Image classification data set "Date_Dataset" (hendhamdi/SmartDate_IoT on GitHub). Class labels (11): Deglet Nour dryer, Deglet Nour oily, Deglet Nour oily treated, Deglet Nour semi-dryer, Deglet Nour semi-dryer treated, Deglet Nour semi-oily, Deglet Nour semi-oily treated, alig date variety, bessra date variety, kenta date variety, kintichi date variety.

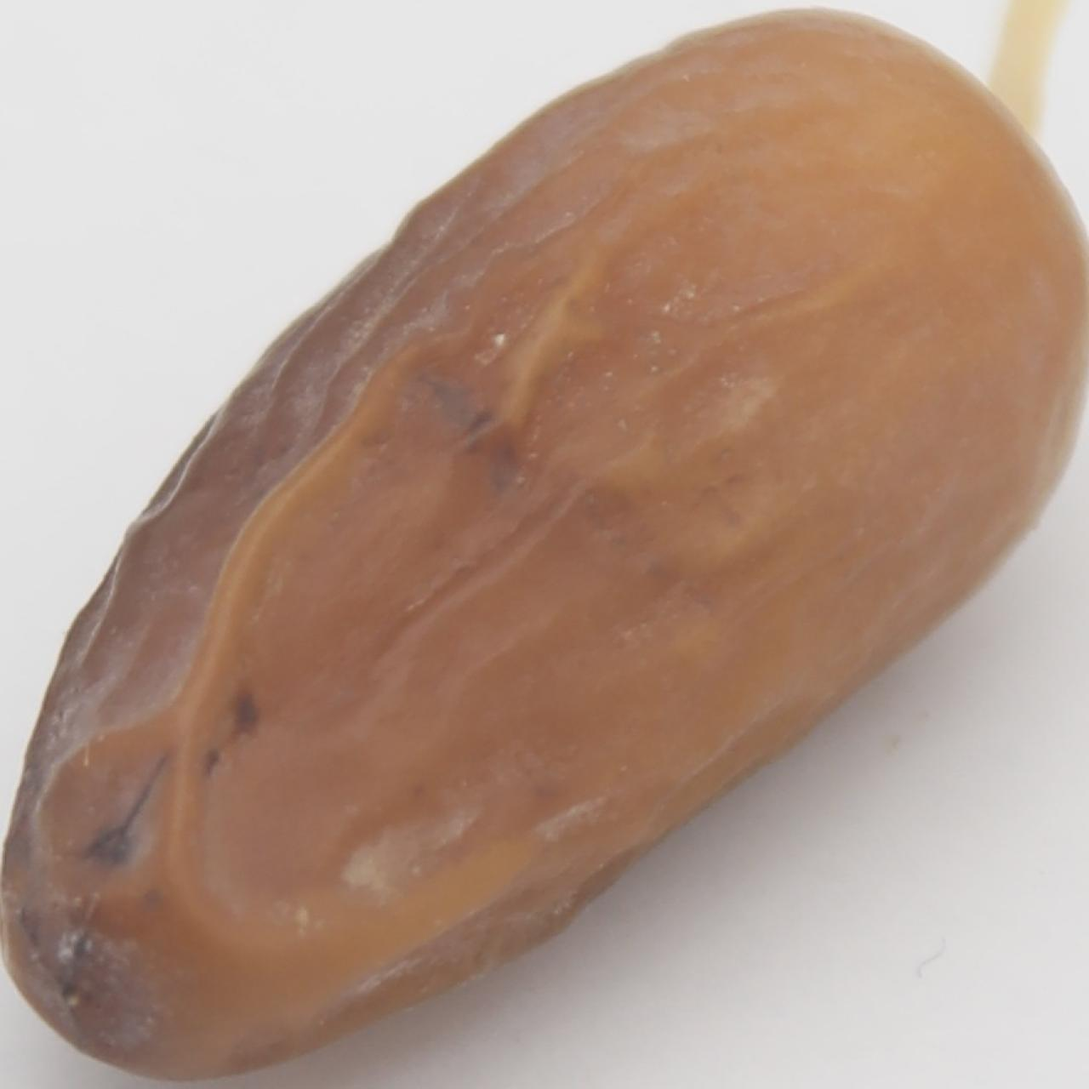
Label: Deglet Nour semi-dryer

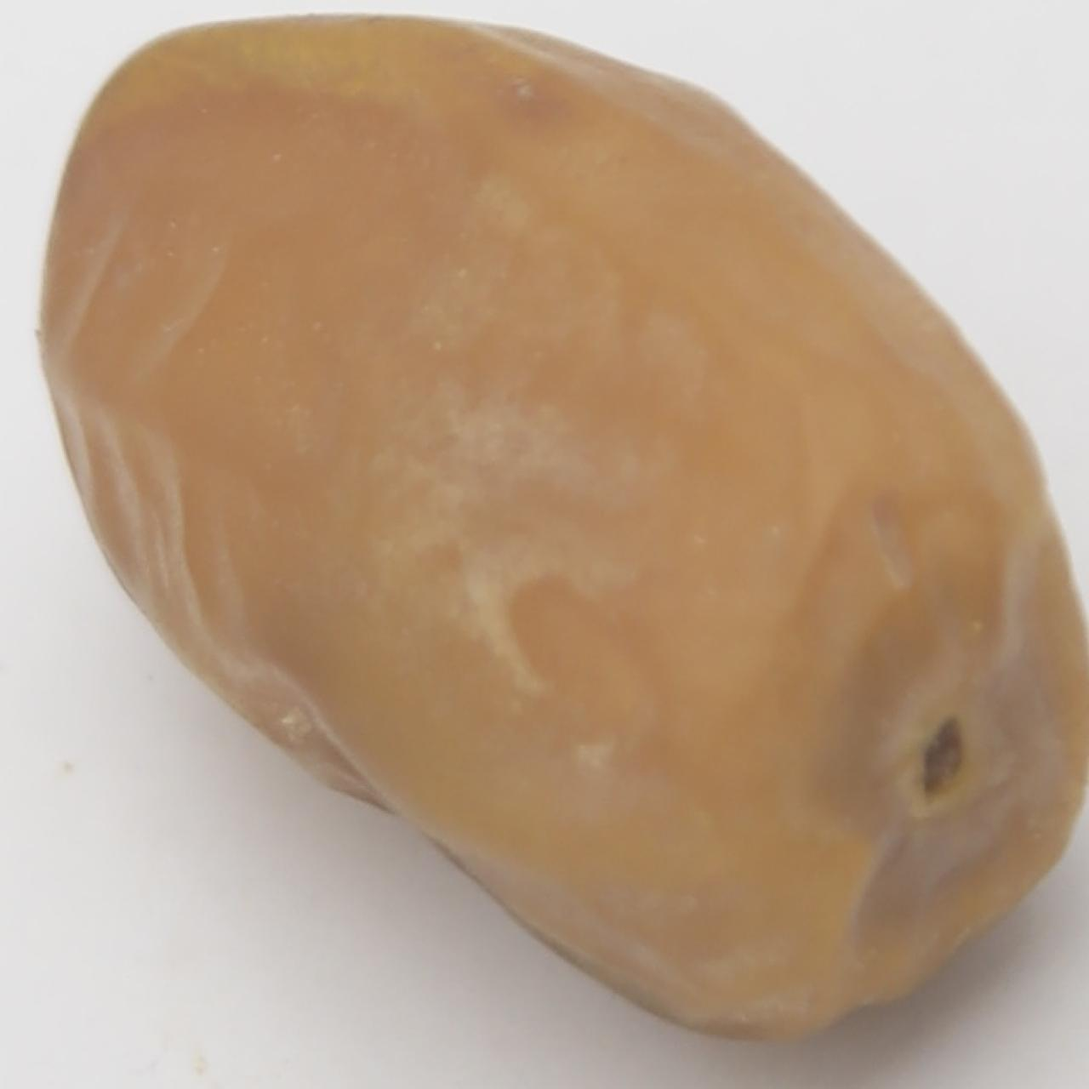
Label: Deglet Nour oily

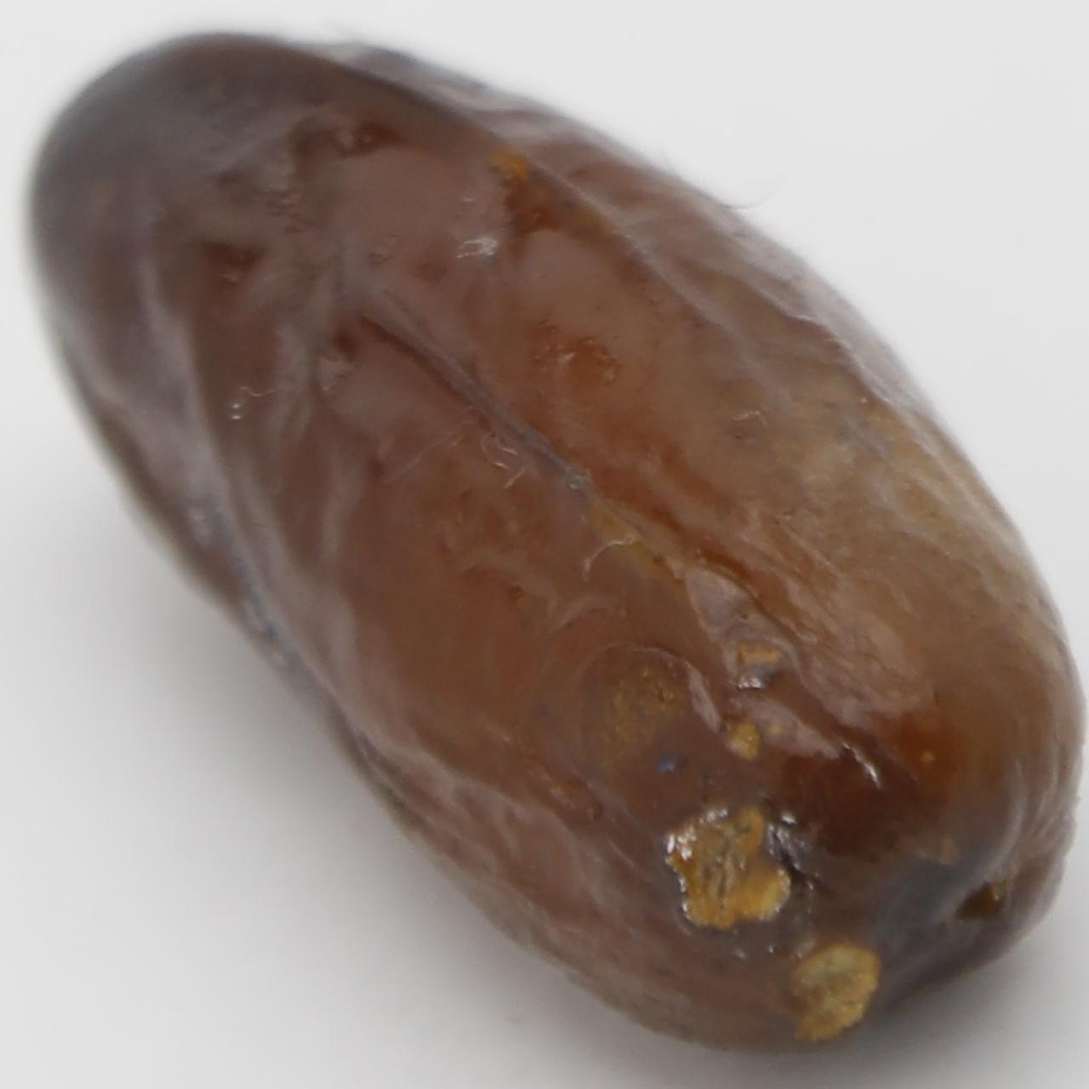
Label: alig date variety

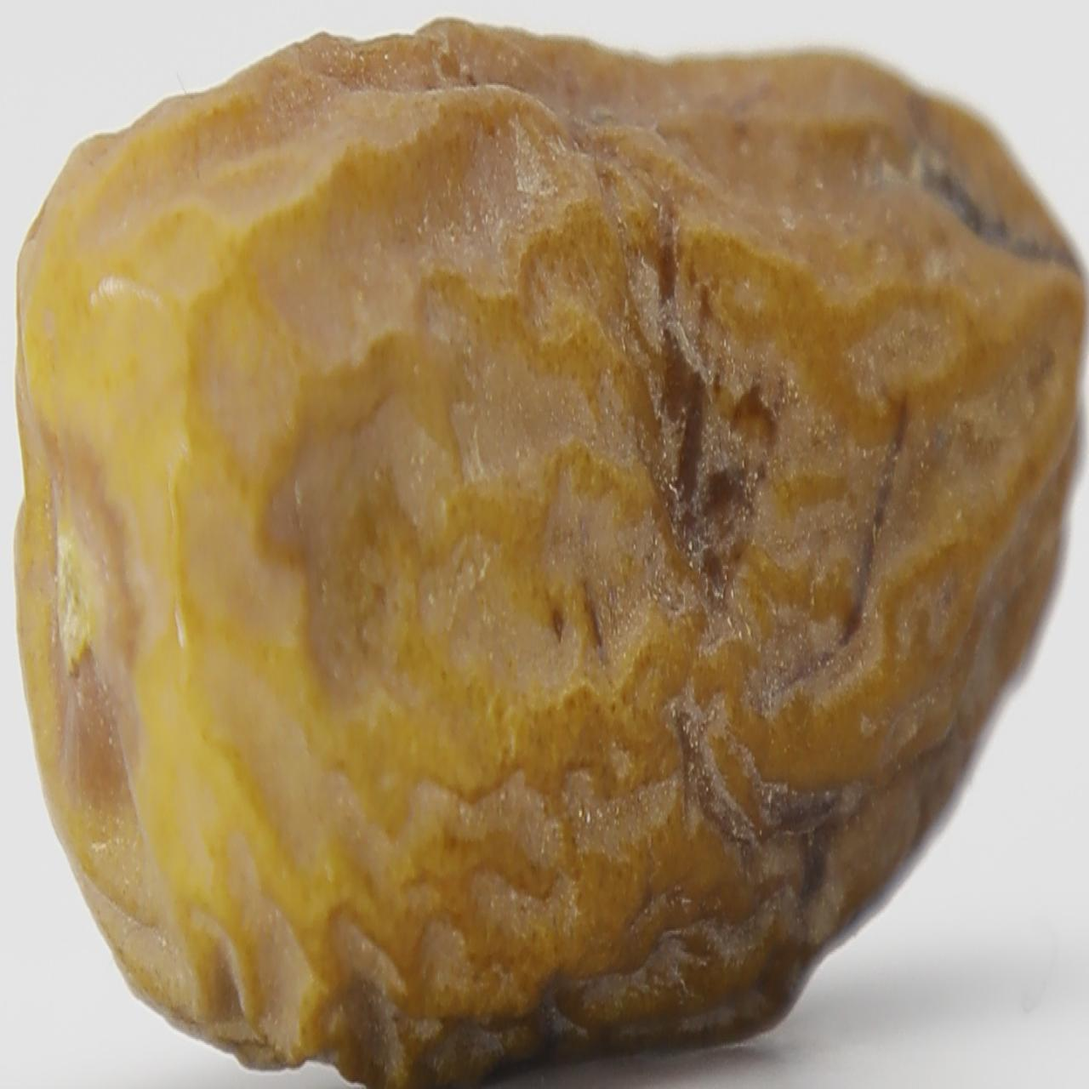
Label: Deglet Nour dryer

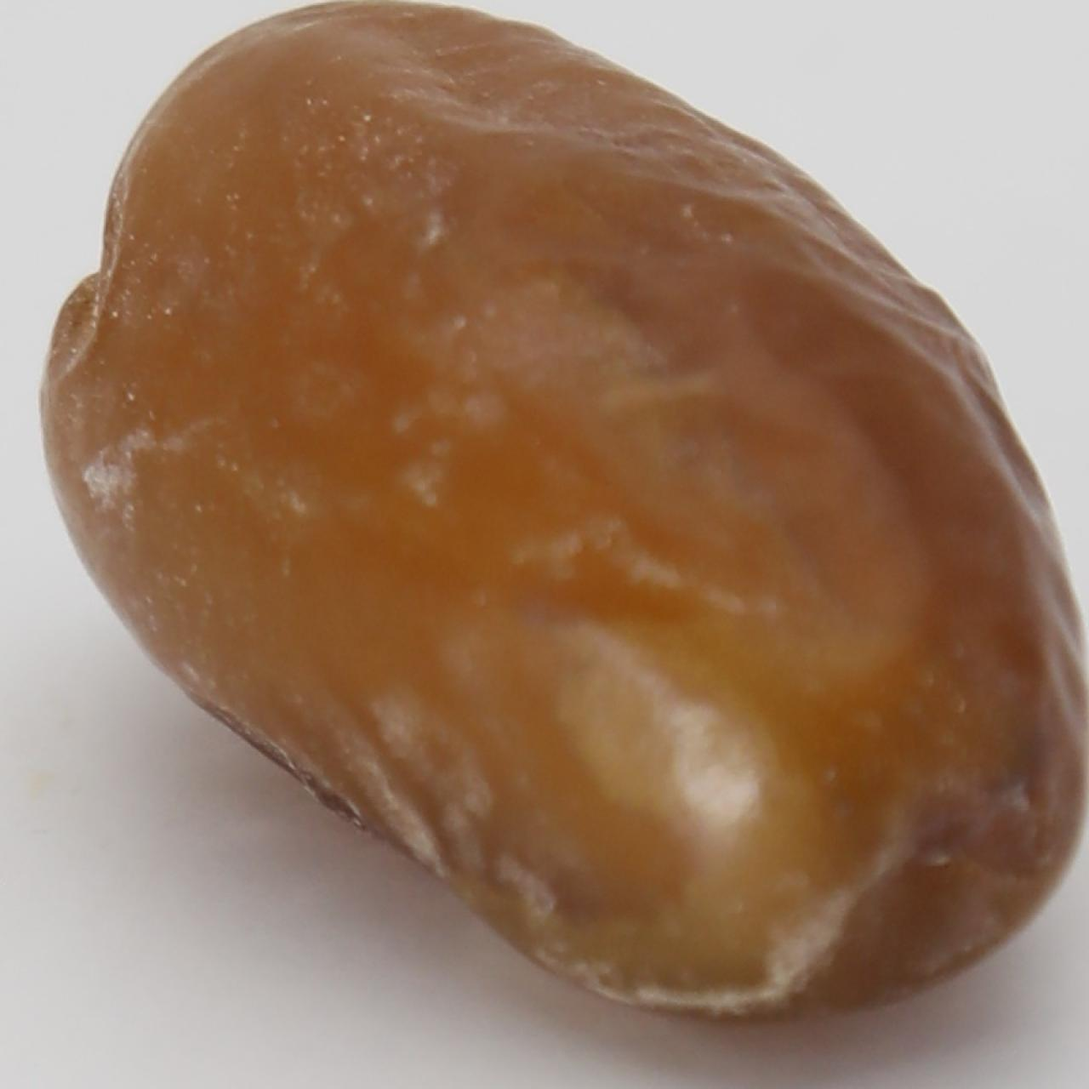
Label: Deglet Nour semi-oily

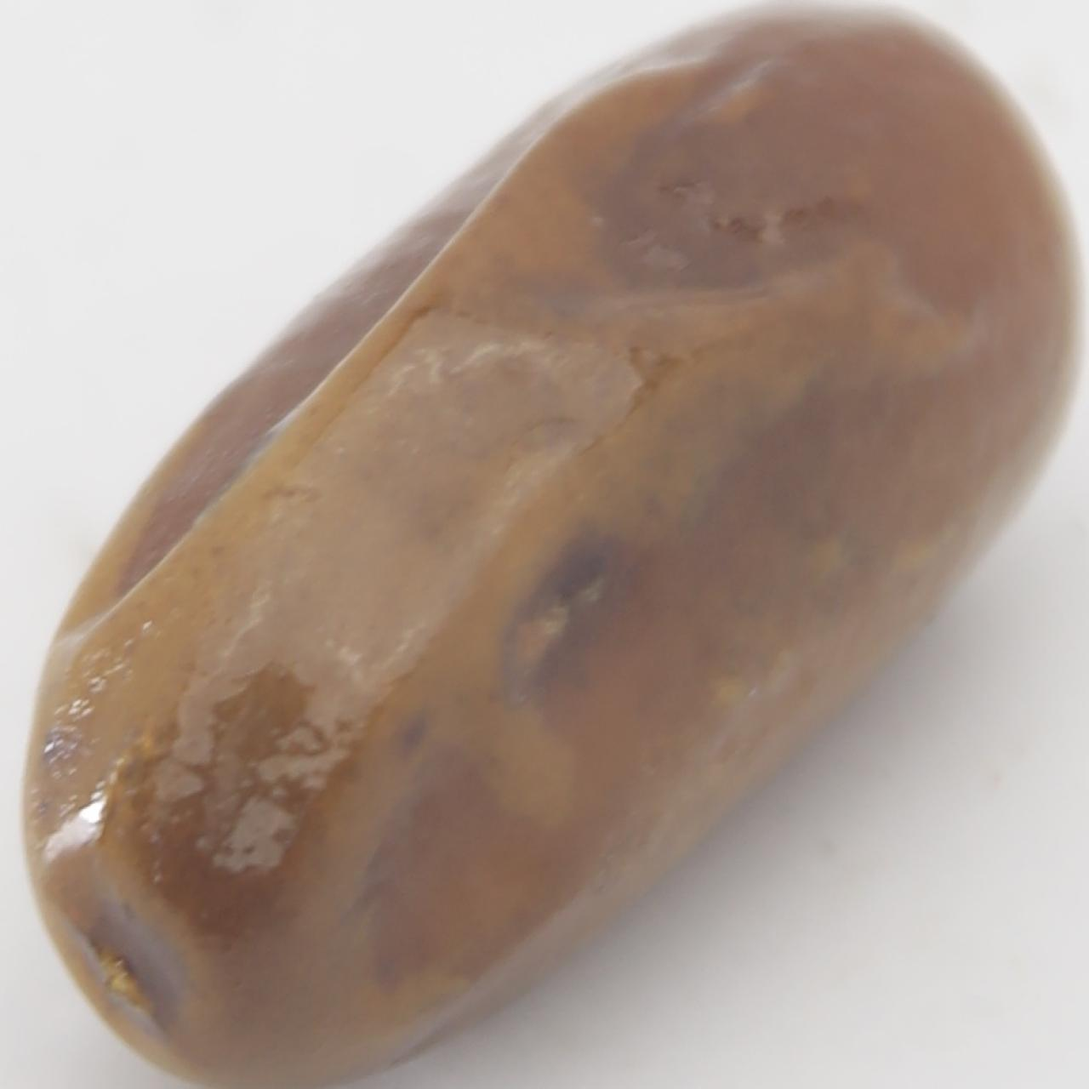
Label: kenta date variety
